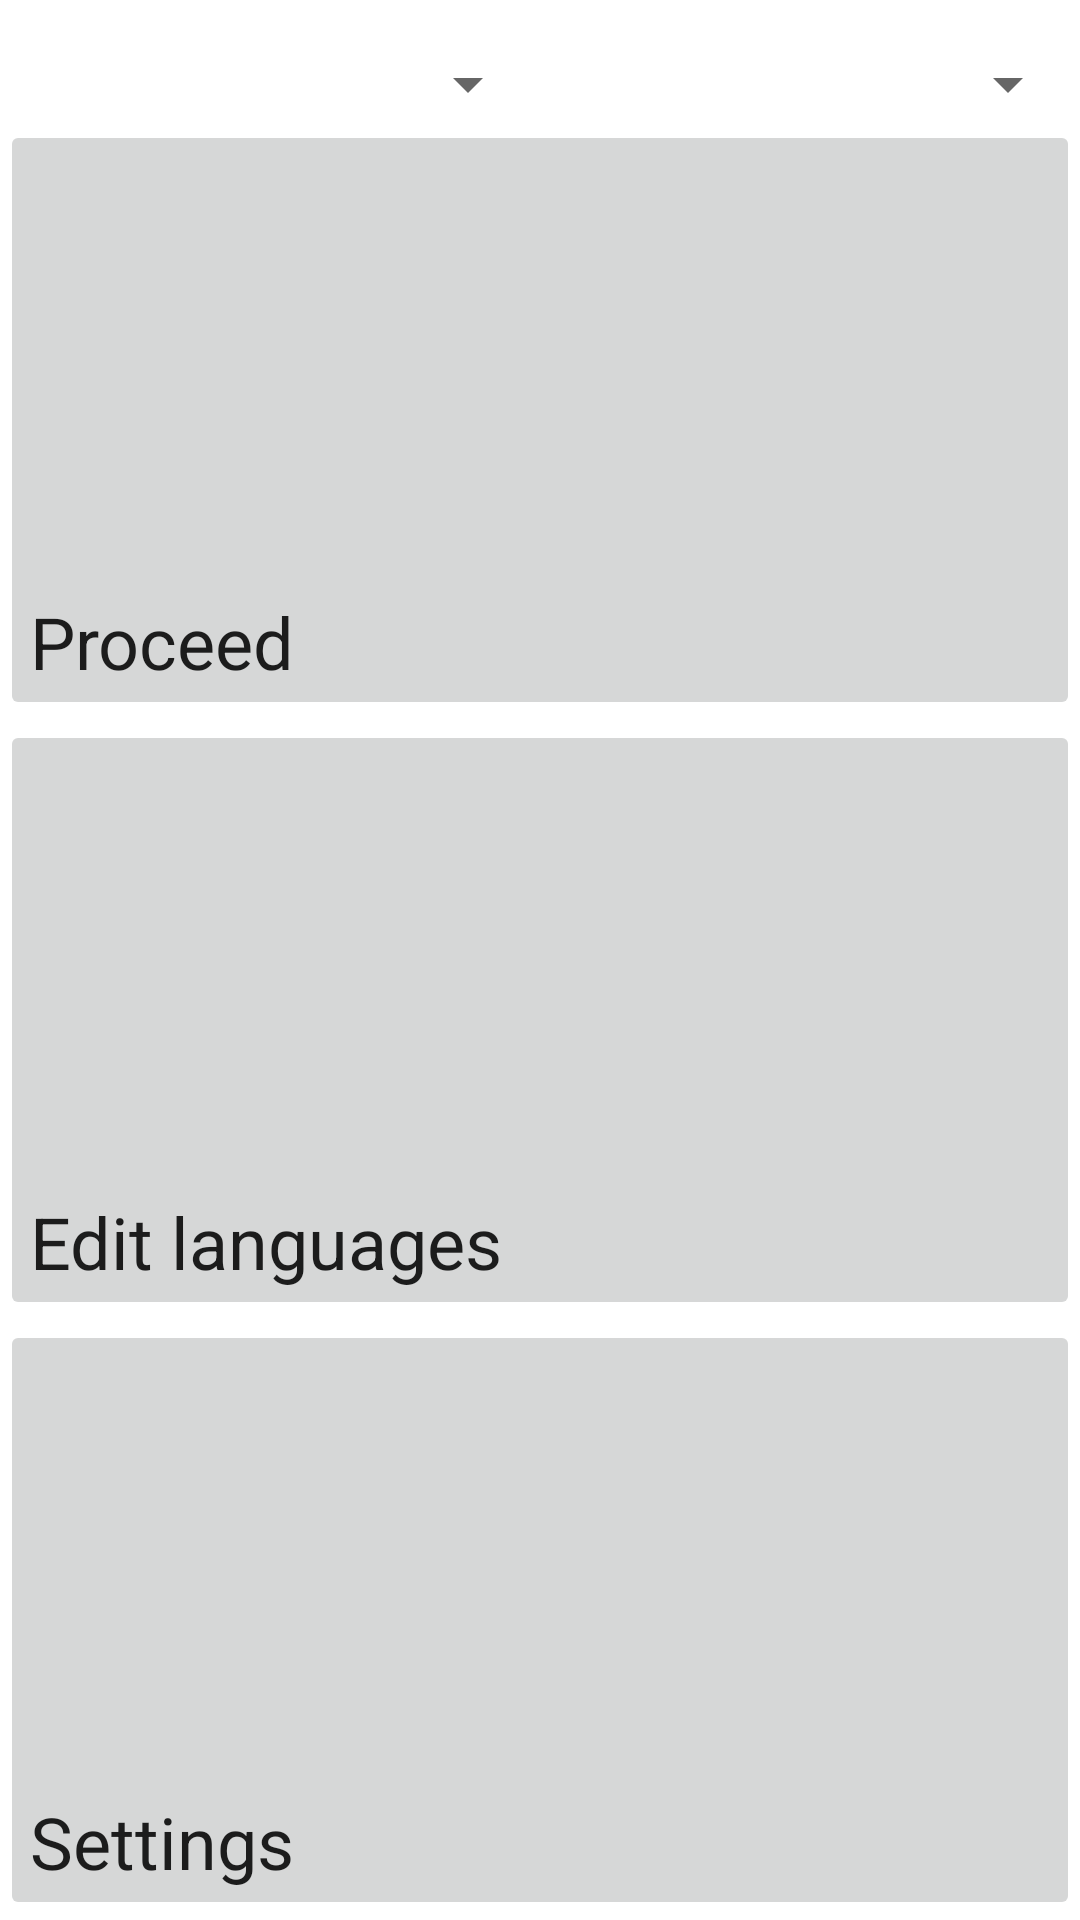

Write the Android layout XML for this screen, with the resource values it uses.
<!-- AndroidManifest.xml: application theme Theme.SnegirLingua -->
<!-- res/layout/activity_main.xml -->
<?xml version="1.0" encoding="utf-8"?>
<androidx.constraintlayout.widget.ConstraintLayout
	xmlns:android="http://schemas.android.com/apk/res/android"
	android:layout_width="match_parent"
	android:layout_height="match_parent"
	xmlns:app="http://schemas.android.com/apk/res-auto">
	
	<ProgressBar
		android:id="@+id/main_loadPB"
		android:layout_width="0dp"
		android:layout_height="wrap_content"
		app:layout_constraintTop_toTopOf="parent"
		app:layout_constraintLeft_toLeftOf="parent"
		app:layout_constraintRight_toRightOf="parent"
		app:layout_constraintBottom_toTopOf="@id/main_lang1SP"
		style="@style/Widget.AppCompat.ProgressBar.Horizontal"
		android:indeterminate="true"
		android:visibility="invisible"/>
	
	<Spinner
		android:id="@+id/main_lang1SP"
		android:layout_width="0dp"
		android:layout_height="wrap_content"
		app:layout_constraintTop_toBottomOf="@id/main_loadPB"
		app:layout_constraintLeft_toLeftOf="parent"
		app:layout_constraintRight_toLeftOf="@id/main_lang2SP"
		app:layout_constraintBottom_toTopOf="@id/main_headBR"/>
	
	<Spinner
		android:id="@+id/main_lang2SP"
		android:layout_width="0dp"
		android:layout_height="wrap_content"
		app:layout_constraintTop_toBottomOf="@id/main_loadPB"
		app:layout_constraintLeft_toRightOf="@id/main_lang1SP"
		app:layout_constraintRight_toRightOf="parent"
		app:layout_constraintBottom_toTopOf="@id/main_headBR"/>
	
	<androidx.constraintlayout.widget.Barrier
		android:id="@+id/main_headBR"
		android:layout_width="0dp"
		android:layout_height="0dp"
		app:barrierDirection="bottom"
		app:constraint_referenced_ids="main_lang1SP,main_lang2SP"/>
	
	<ImageButton
		android:id="@+id/main_proceedIB"
		android:layout_width="0dp"
		android:layout_height="0dp"
		app:layout_constraintTop_toBottomOf="@id/main_headBR"
		app:layout_constraintLeft_toLeftOf="parent"
		app:layout_constraintRight_toRightOf="parent"
		app:layout_constraintBottom_toTopOf="@id/main_editLangIB"
		android:src="@drawable/ic_launcher_foreground"
		android:scaleType="fitCenter"
		android:contentDescription="@string/proceed"/>
	
	<TextView
		android:id="@+id/main_proceedTV"
		android:layout_width="0dp"
		android:layout_height="wrap_content"
		app:layout_constraintLeft_toLeftOf="@id/main_proceedIB"
		app:layout_constraintRight_toRightOf="@id/main_proceedIB"
		app:layout_constraintBottom_toBottomOf="@id/main_proceedIB"
		style="@style/TextAppearance.AppCompat.Headline"
		android:padding="10dp"
		android:text="@string/proceed"/>
	
	<ImageButton
		android:id="@+id/main_editLangIB"
		android:layout_width="0dp"
		android:layout_height="0dp"
		app:layout_constraintTop_toBottomOf="@id/main_proceedIB"
		app:layout_constraintLeft_toLeftOf="parent"
		app:layout_constraintRight_toRightOf="parent"
		app:layout_constraintBottom_toTopOf="@id/main_settingsIB"
		android:src="@drawable/ic_launcher_foreground"
		android:scaleType="fitCenter"
		android:contentDescription="@string/main.edit_lang"/>
	
	<TextView
		android:id="@+id/main_editLangTV"
		android:layout_width="0dp"
		android:layout_height="wrap_content"
		app:layout_constraintLeft_toLeftOf="@id/main_editLangIB"
		app:layout_constraintRight_toRightOf="@id/main_editLangIB"
		app:layout_constraintBottom_toBottomOf="@id/main_editLangIB"
		style="@style/TextAppearance.AppCompat.Headline"
		android:padding="10dp"
		android:text="@string/main.edit_lang"/>
	
	<ImageButton
		android:id="@+id/main_settingsIB"
		android:layout_width="0dp"
		android:layout_height="0dp"
		app:layout_constraintTop_toBottomOf="@id/main_editLangIB"
		app:layout_constraintLeft_toLeftOf="parent"
		app:layout_constraintRight_toRightOf="parent"
		app:layout_constraintBottom_toBottomOf="parent"
		android:src="@drawable/ic_launcher_foreground"
		android:scaleType="fitCenter"
		android:contentDescription="@string/main.settings"/>
	
	<TextView
		android:id="@+id/main_settingsTV"
		android:layout_width="0dp"
		android:layout_height="wrap_content"
		app:layout_constraintLeft_toLeftOf="@id/main_settingsIB"
		app:layout_constraintRight_toRightOf="@id/main_settingsIB"
		app:layout_constraintBottom_toBottomOf="@id/main_settingsIB"
		style="@style/TextAppearance.AppCompat.Headline"
		android:padding="10dp"
		android:text="@string/main.settings"/>

</androidx.constraintlayout.widget.ConstraintLayout>
<!-- resources referenced by this layout -->
<resources>
  <string name="main.edit_lang">Edit languages</string>
  <string name="main.settings">Settings</string>
  <string name="proceed">Proceed</string>
  <style name="Theme.SnegirLingua" parent="Theme.MaterialComponents.DayNight.DarkActionBar">
  		
  		<item name="colorPrimary">@color/blue_l</item>
  		<item name="colorPrimaryVariant">@color/blue_m</item>
  		<item name="colorOnPrimary">@color/white</item>
  		
  		<item name="colorSecondary">@color/red_l</item>
  		<item name="colorSecondaryVariant">@color/red_m</item>
  		<item name="colorOnSecondary">@color/black</item>
  		
  		<item name="android:statusBarColor" tools:targetApi="l">?attr/colorPrimaryVariant</item>
  		
  	</style>
  <color name="blue_l">#00BEF8</color>
  <color name="blue_m">#0000FF</color>
  <color name="white">#FFFFFFFF</color>
  <color name="red_l">#FB624E</color>
  <color name="red_m">#FF0000</color>
  <color name="black">#FF000000</color>
</resources>
